Run: headless pygame with SDL's dummy video driver; simulated clock (each Clock.tick advances the game by its frame time, no real sleeping); random seed 0; keys injected as events and as key.get_pressed() state; mouse plan: one left click at the window centre at the start of phase 2, then a move to the lower-right quarter at the start of phase 3.
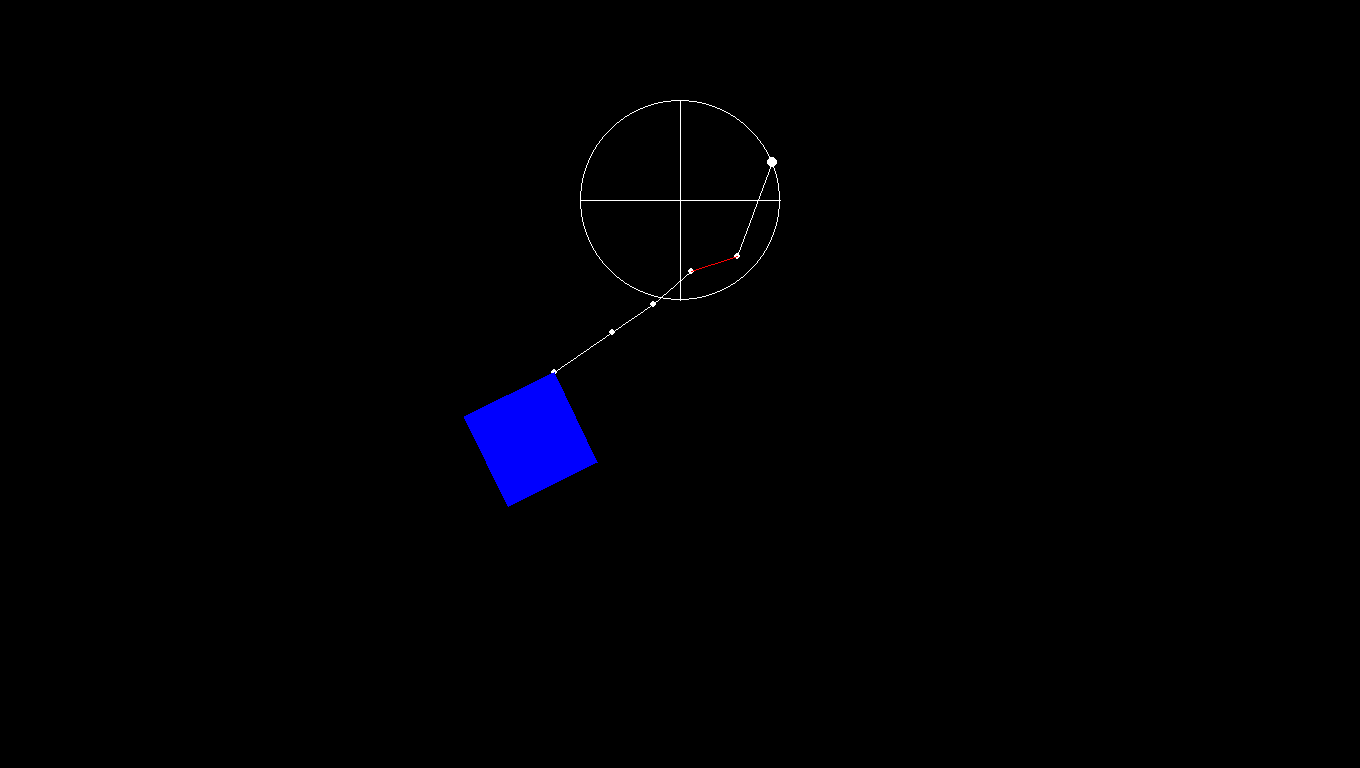
Frame 1 of 4 · flips 1–60 · no input
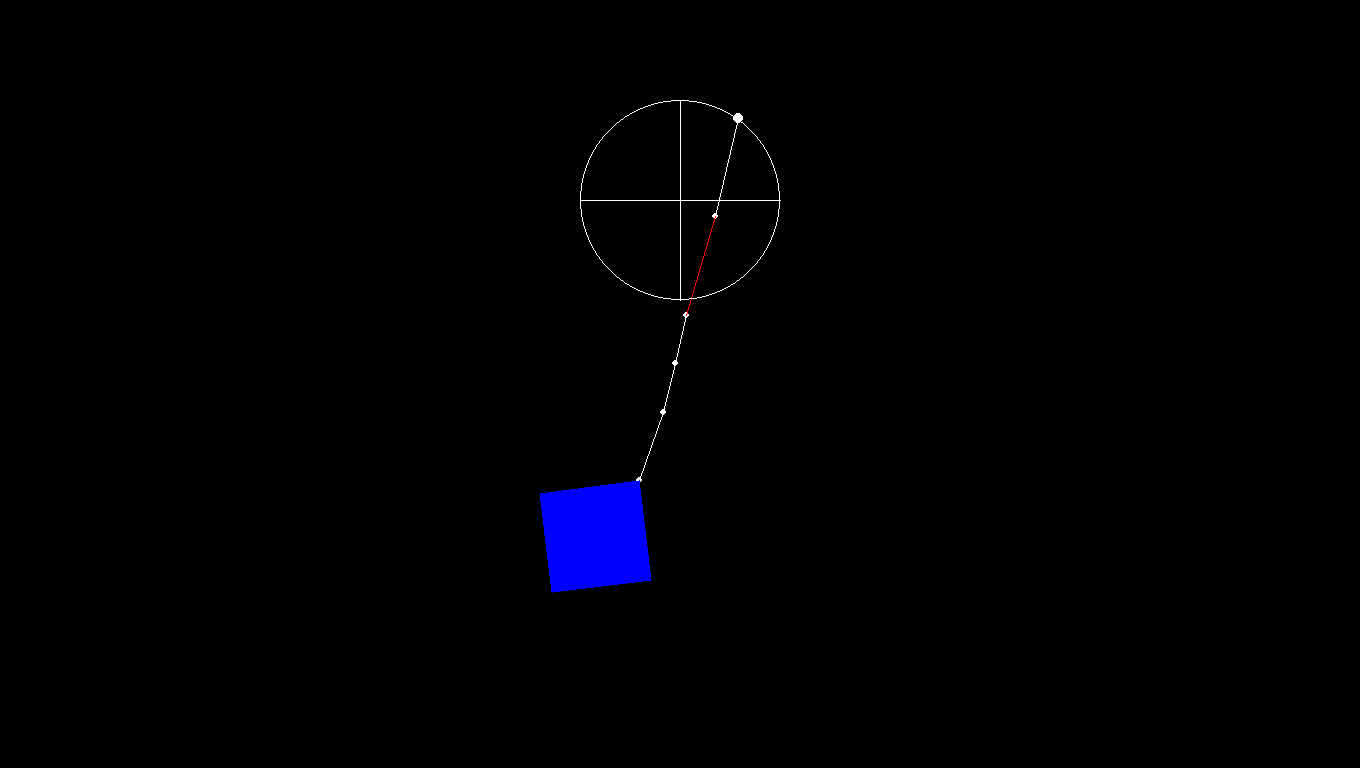
Frame 2 of 4 · flips 61–180 · clicked the window centre · tapped SPACE, RETURN · held RIGHT (→), D
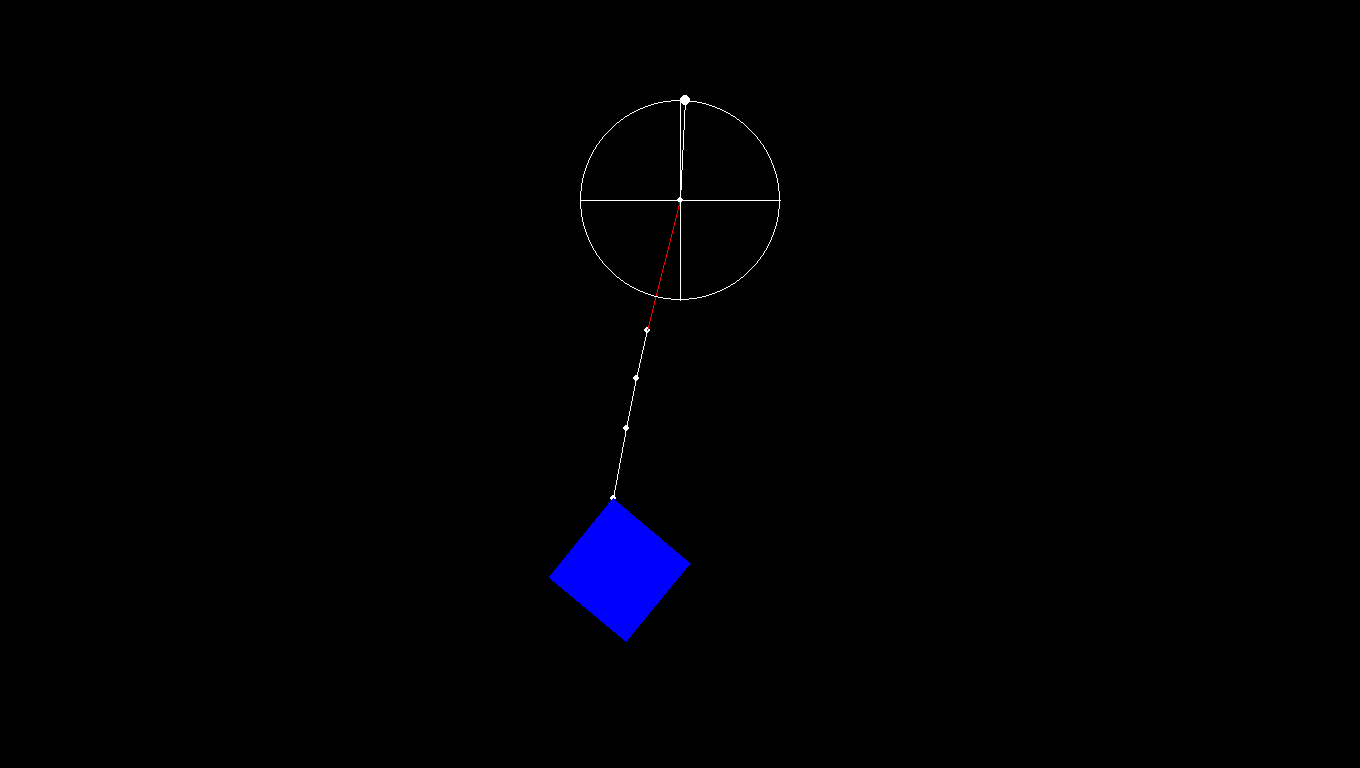
Frame 3 of 4 · flips 181–300 · moved the mouse to the lower-right quarter · held DOWN (↓), S
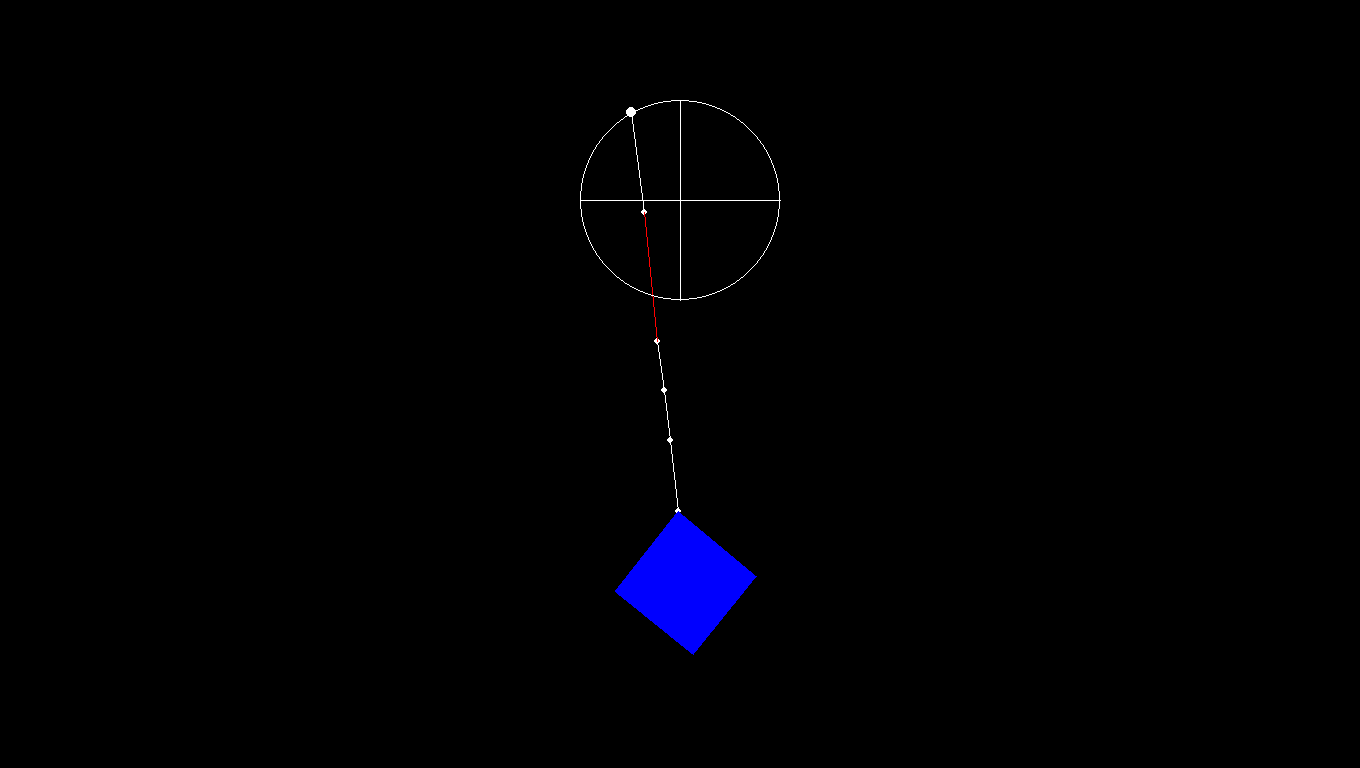
Frame 4 of 4 · flips 301–420 · held LEFT (←), A, UP (↑), W

The pygame program that drew these frames:

import pygame,sys,math
from pygame.locals import *

pygame.init()
fpsClock=pygame.time.Clock()
(W,H)=(1360,768)
screen=pygame.display.set_mode((W,H))

# parameters
gravity=0.8
bounce=0.9
friction=0.99

class Point:
    def __init__(self,x,y,oldx,oldy,fixed=False,hidden=True):
        self.x=x
        self.y=y
        self.oldx=oldx
        self.oldy=oldy
        self.fixed=fixed
        self.hidden=hidden

class Sticstiffness:
    def __init__(self,p1,p2,len,hidden=False):
        self.p1=p1
        self.p2=p2
        self.len=len
        self.hidden=hidden

class Spring:
    def __init__(self,p1,p2,len,stiffness):
        self.p1=p1
        self.p2=p2
        self.len=len
        self.stiffness=stiffness
        self.hidden=False

class Rect:
    def __init__(self,p1,p2,p3,p4):
        self.points=[p1,p2,p3,p4]

class Engine:
    def __init__(self,x,y,A,angle,speed):
        self.x=self.x0=x
        self.y=self.y0=y
        self.A=A
        self.angle=angle
        self.speed=speed
        self.fixed=True

points={}
sticstiffnesss={}
rects={}
engines={}
springs={}

def dist(p1,p2):
    dx=p1.x-p2.x
    dy=p1.y-p2.y
    return math.sqrt(dx*dx+dy*dy)

points[1]=Point(630,500,630,500,hidden=False)
points[2]=Point(730,500,730,500)
points[3]=Point(730,600,730,600)
points[4]=Point(630,600,630,600)
points[5]=Point(680,400,680,400,hidden=False)
points[6]=Point(680,300,680,300,hidden=False)
points[7]=Point(680,450,680,450,hidden=False)
points[8]=Point(680,350,680,350,hidden=False)

engines[1]=Engine(680,200,100,0,0.1)

sticstiffnesss[1]=Sticstiffness(points[1],points[2],dist(points[1],points[2]),True)
sticstiffnesss[2]=Sticstiffness(points[2],points[3],dist(points[2],points[3]),True)
sticstiffnesss[3]=Sticstiffness(points[3],points[4],dist(points[3],points[4]),True)
sticstiffnesss[4]=Sticstiffness(points[1],points[4],dist(points[1],points[4]),True)
sticstiffnesss[5]=Sticstiffness(points[1],points[3],dist(points[1],points[3]),True)
sticstiffnesss[6]=Sticstiffness(points[2],points[4],dist(points[2],points[4]),True)
sticstiffnesss[7]=Sticstiffness(points[1],points[7],dist(points[1],points[7]))
sticstiffnesss[8]=Sticstiffness(points[5],points[7],dist(points[5],points[7]))
sticstiffnesss[9]=Sticstiffness(points[5],points[8],dist(points[5],points[8]))
# sticstiffnesss[10]=Sticstiffness(points[8],points[6],dist(points[8],points[6]))
sticstiffnesss[11]=Sticstiffness(points[6],engines[1],dist(points[6],engines[1]))

# springs[1]=Spring(points[6],engines[1],dist(points[6],engines[1]),0.0005)
springs[2]=Spring(points[8],points[6],dist(points[8],points[6]),0.001)

rects[1]=Rect(points[1],points[2],points[3],points[4])

def updatePoints():
    for i in points:
        p=points[i]
        if p.fixed: continue
        vx=(p.x-p.oldx)*friction
        vy=(p.y-p.oldy)*friction
        p.oldx=p.x
        p.oldy=p.y
        p.x+=vx
        p.y+=vy
        p.y+=gravity

def renderPoints():
    for i in points:
        point=points[i]
        if point.hidden: continue
        pygame.draw.circle(screen,(255,255,255),(point.x,point.y),3)
        # print(point.x,point.y)

def constrainPoints():
    for i in points:
        p=points[i]
        if p.fixed: continue
        vx=(p.x-p.oldx)*bounce
        vy=(p.y-p.oldy)*bounce
        if p.x>=W:
            p.x=W
            p.oldx=p.x+vx
        elif p.x<=0:
            p.x=0
            p.oldx=p.x+vx
        if p.y>=H:
            p.y=H
            p.oldy=p.y+vy
        elif p.y<=0:
            p.oldy=p.y+vy

def updateSticstiffnesss():
    for i in sticstiffnesss:
        s=sticstiffnesss[i]
        dx=s.p1.x-s.p2.x
        dy=s.p1.y-s.p2.y
        d=dist(s.p1,s.p2)
        percent=(d-s.len)/s.len/2
        # print(dx)
        if not s.p1.fixed:
            s.p1.x-=dx*percent
            s.p1.y-=dy*percent
        if not s.p2.fixed:
            s.p2.x+=dx*percent
            s.p2.y+=dy*percent

def renderSticstiffnesss():
    for i in sticstiffnesss:
        s=sticstiffnesss[i]
        if s.hidden: continue
        pygame.draw.line(screen,(255,255,255),(s.p1.x,s.p1.y),(s.p2.x,s.p2.y))


def updateSprings():
    for i in springs:
        s=springs[i]
        dx=s.p1.x-s.p2.x
        dy=s.p1.y-s.p2.y
        d = dist(s.p1, s.p2)
        percent = (d - s.len)*s.stiffness / 2
        if not s.p1.fixed:
            s.p1.x-=dx*percent
            s.p1.y-=dy*percent
        if not s.p2.fixed:
            s.p2.x+=dx*percent
            s.p2.y+=dy*percent

def renderSprings():
    for i in springs:
        s=springs[i]
        if s.hidden: continue
        pygame.draw.line(screen,(255,0,0),(s.p1.x,s.p1.y),(s.p2.x,s.p2.y))

def renderRects():
    for i in rects:
        r=rects[i]
        points=[]
        for p in r.points: points.append((p.x,p.y))
        pygame.draw.polygon(screen,(0,0,255),points)

def updateEngines():
    for i in engines:
        e=engines[i]
        e.x=e.x0+e.A*math.cos(e.angle)
        e.y=e.y0+e.A*math.sin(e.angle)
        e.angle+=e.speed

def renderEngines():
    for i in engines:
        e=engines[i]
        pygame.draw.circle(screen,(255,255,255),(e.x,e.y),5)
        pygame.draw.circle(screen,(255,255,255),(e.x0,e.y0),e.A,1)
        pygame.draw.line(screen,(255,255,255),(e.x0-e.A,e.y0),(e.x0+e.A,e.y0))
        pygame.draw.line(screen,(255,255,255),(e.x0,e.y0-e.A),(e.x0,e.y0+e.A))

buttonDown=False

while True:
    for event in pygame.event.get():
        if event.type==QUIT:
            # for p in points:
            #     print(p.x, p.y)
            sys.exit(0)
        # if event.type==MOUSEBUTTONDOWN:
        #     buttonDown=True
        #     pygame.mouse.set_pos((engines[1].x,engines[1].y))
        # elif event.type==MOUSEBUTTONUP:
        #     buttonDown=False
        # if event.type==MOUSEMOTION and buttonDown:
        #     (engines[1].x,engines[1].y)=pygame.mouse.get_pos()
    updatePoints()
    updateEngines()
    updateSprings()
    for i in range(3):
        constrainPoints()
        updateSticstiffnesss()
    screen.fill((0,0,0))
    renderPoints()
    renderSticstiffnesss()
    renderSprings()
    renderRects()
    renderEngines()
    pygame.display.flip()
    fpsClock.tick(60)
